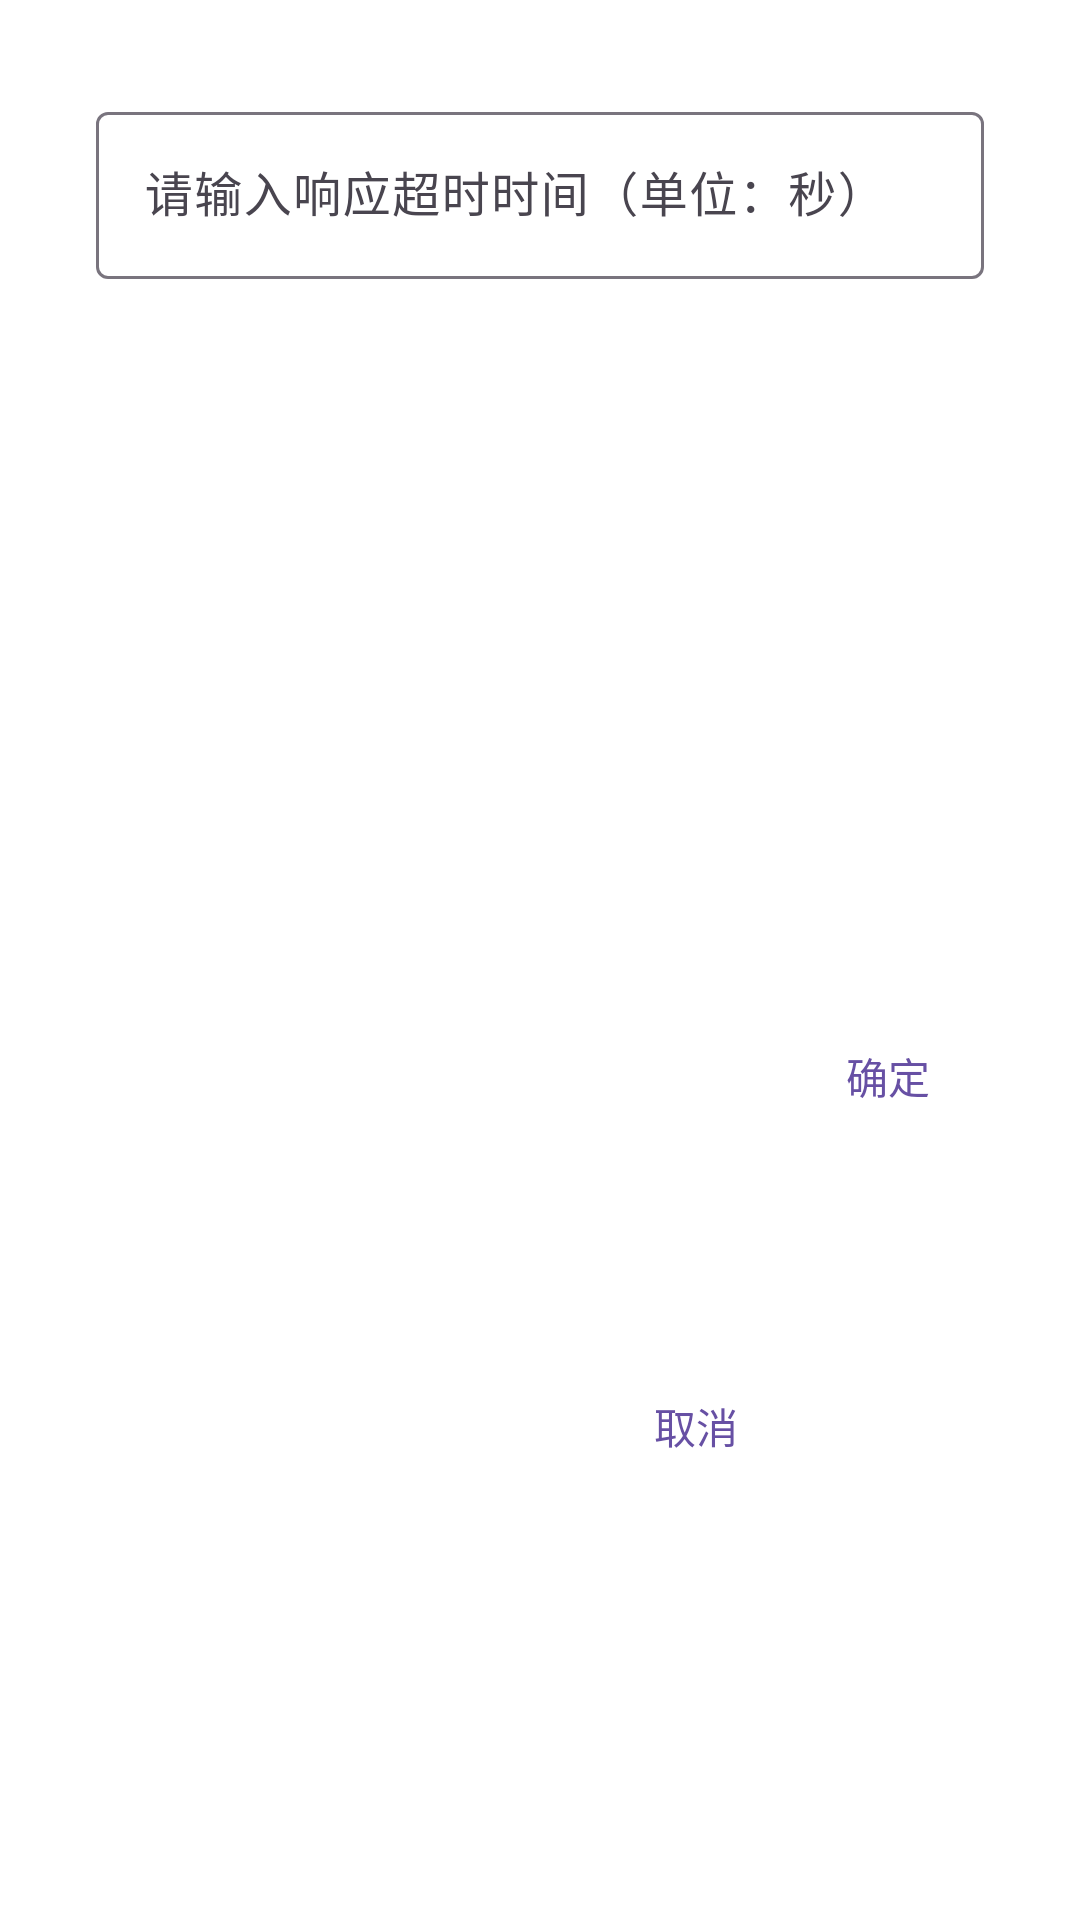

Produce the Android XML layout that renders to this screen, including the resource entries it uses.
<!-- AndroidManifest.xml: activity theme Theme.Material3.DayNight.Dialog.Alert -->
<!-- res/layout/activity_change_timeout.xml -->
<?xml version="1.0" encoding="utf-8"?>
<androidx.constraintlayout.widget.ConstraintLayout xmlns:android="http://schemas.android.com/apk/res/android"
    xmlns:app="http://schemas.android.com/apk/res-auto"
    xmlns:tools="http://schemas.android.com/tools"
    android:layout_width="match_parent"
    android:layout_height="wrap_content"
    tools:context=".ui.activity.change.ChangeTimeoutActivity">
    <com.google.android.material.textfield.TextInputLayout
        android:id="@+id/textField"
        android:layout_width="match_parent"
        android:layout_height="wrap_content"
        android:layout_marginStart="16dp"
        android:layout_marginTop="16dp"
        android:layout_marginEnd="16dp"
        android:hint="请输入响应超时时间（单位：秒）"
        app:layout_constraintEnd_toEndOf="parent"
        app:layout_constraintStart_toStartOf="parent"
        app:layout_constraintTop_toTopOf="parent">

        <com.google.android.material.textfield.TextInputEditText
            android:id="@+id/et_timeout"
            android:layout_width="match_parent"
            android:layout_height="wrap_content"
            android:inputType="number" />

    </com.google.android.material.textfield.TextInputLayout>

    <Button
        android:id="@+id/btn_ok"
        style="@style/Widget.Material3.Button.TextButton.Dialog"
        android:layout_width="wrap_content"
        android:layout_height="wrap_content"
        android:layout_marginTop="8dp"
        android:layout_marginBottom="8dp"
        android:text="确定"
        app:layout_constraintBottom_toBottomOf="parent"
        app:layout_constraintEnd_toEndOf="@+id/textField"
        app:layout_constraintTop_toBottomOf="@+id/textField" />

    <Button
        android:id="@+id/btn_cancel"
        style="@style/Widget.Material3.Button.TextButton.Dialog"
        android:layout_width="wrap_content"
        android:layout_height="wrap_content"
        android:layout_marginBottom="8dp"
        android:text="取消"
        app:layout_constraintBottom_toBottomOf="parent"
        app:layout_constraintEnd_toStartOf="@+id/btn_ok"
        app:layout_constraintTop_toTopOf="@+id/btn_ok" />
</androidx.constraintlayout.widget.ConstraintLayout>
<!-- resources referenced by this layout -->
<resources>

</resources>
